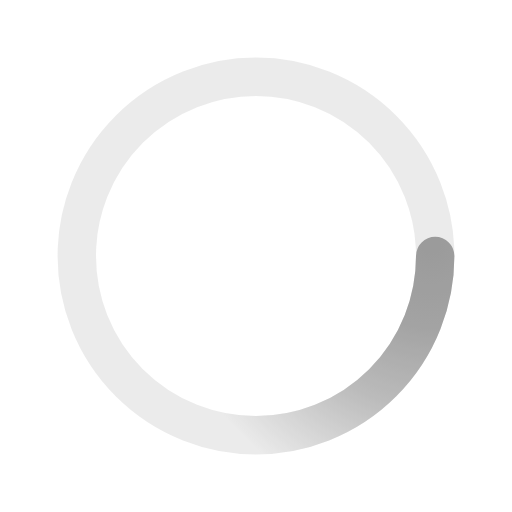
t = 0.00 s
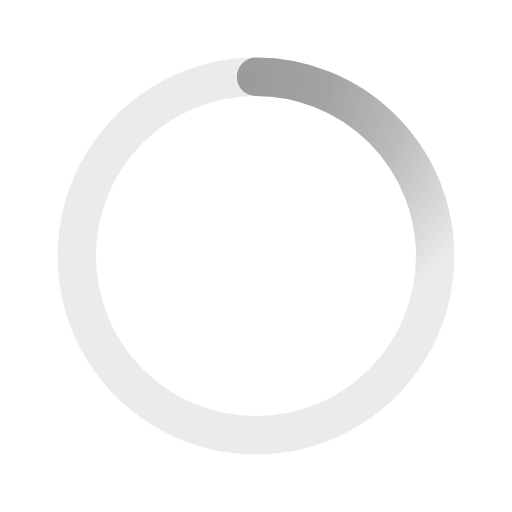
t = 0.50 s
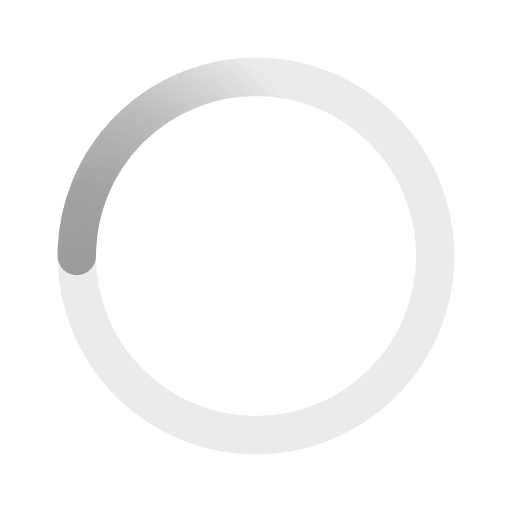
t = 1.00 s
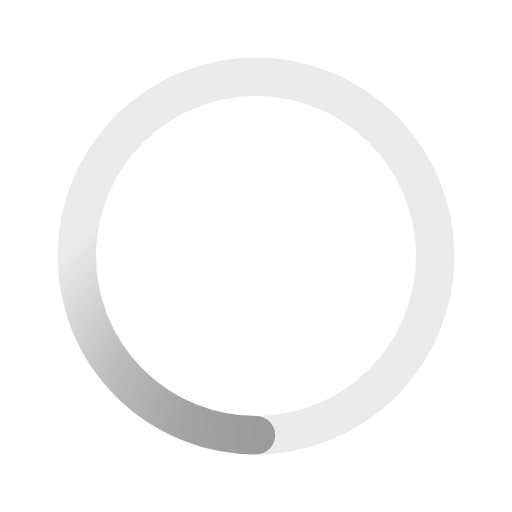
t = 1.50 s

The animated SVG that drew these frames (rendered in a browser with its animation timeline set to each time). Animation: 1 SMIL element (animateTransform=1); one cycle of 2.00 s, repeats indefinitely.

﻿<svg xmlns='http://www.w3.org/2000/svg' viewBox='0 0 200 200'><radialGradient id='a12' cx='.66' fx='.66' cy='.3125' fy='.3125' gradientTransform='scale(1.5)'><stop offset='0' stop-color='#9B9B9B'></stop><stop offset='.3' stop-color='#9B9B9B' stop-opacity='.9'></stop><stop offset='.6' stop-color='#9B9B9B' stop-opacity='.6'></stop><stop offset='.8' stop-color='#9B9B9B' stop-opacity='.3'></stop><stop offset='1' stop-color='#9B9B9B' stop-opacity='0'></stop></radialGradient><circle transform-origin='center' fill='none' stroke='url(#a12)' stroke-width='15' stroke-linecap='round' stroke-dasharray='200 1000' stroke-dashoffset='0' cx='100' cy='100' r='70'><animateTransform type='rotate' attributeName='transform' calcMode='spline' dur='2' values='360;0' keyTimes='0;1' keySplines='0 0 1 1' repeatCount='indefinite'></animateTransform></circle><circle transform-origin='center' fill='none' opacity='.2' stroke='#9B9B9B' stroke-width='15' stroke-linecap='round' cx='100' cy='100' r='70'></circle></svg>